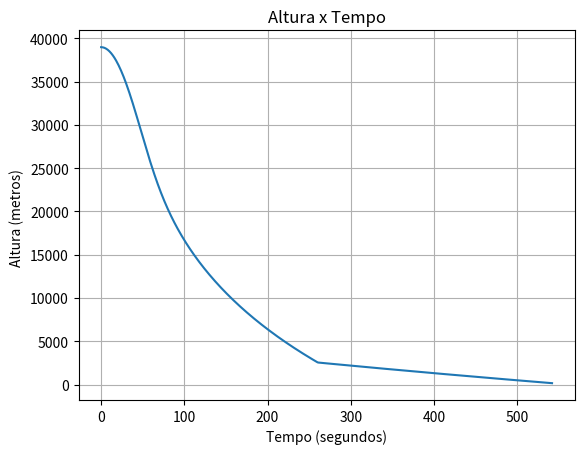
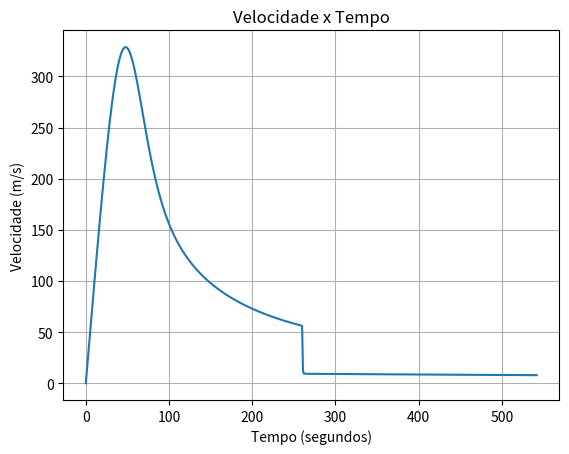
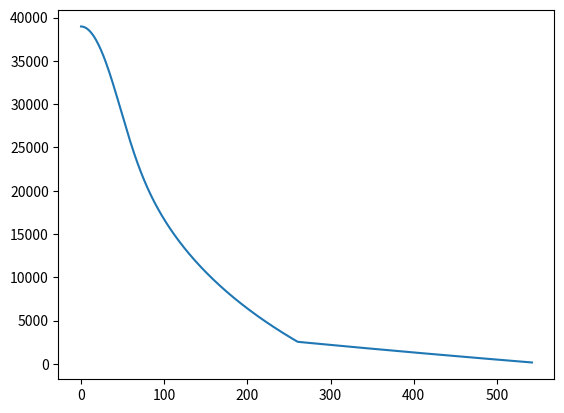

Write the Python code that produced these figures, in order. (Note: this script raises an exception after producing the figures.)
mt = 150                #Massa do conjunto humano + acessorios
M =  5.972e24          #Massa da Terra
G = 6.67e-11           #Constante de gravitação universal
R = 6371000             #Raio da Terra
po = 1.225              #Densidade ao nível do mar
ho = 7500               #Constante de decaimento exponencial

import pandas
from math import*
from scipy.integrate import odeint
import numpy as np
import matplotlib.pyplot as plt

def modelo(Y, t):
    y = Y[0]
    vy = Y[1]
    if y >= 2560: 
        A = 1.0     #Área de uma pessoa com os braços abertos
        Cd= 1.1      #Coeficiente de arrasto do ar para uma pessoa em queda livre
    else:            #Após a abertura do paraquedas
        A = 20       #Área do paraquedas aberto 
        Cd= 2        #Coeficiente de arrasto do ar para o paraquedas
    p = po*(e**(-y/ho))
    dydt = vy
    dvydt = (p*Cd*A*(vy**2))/(2*mt) - (G*M/((R+y)**2))
    L = [dydt, dvydt]
    return L

y0 = 38969           #Altura inicial do humano (m)
v0 = 0               #Velocidade inicial (m/s)
Y0 = [y0, v0]        # Condicoes iniciais

dt = 1
tf = 543
lista_t = np.arange(0, tf, dt)

q = odeint(modelo, Y0, lista_t)
y_lista = q[:,0]
vy_lista = abs(q[:,1])

#Implementação

plt.plot(lista_t, y_lista)
plt.title("Altura x Tempo")
plt.xlabel("Tempo (segundos)")
plt.ylabel("Altura (metros) ")
plt.grid()
plt.show()

plt.plot(lista_t, vy_lista)
plt.title("Velocidade x Tempo")
plt.xlabel("Tempo (segundos)")
plt.ylabel("Velocidade (m/s)")
plt.grid()
plt.show()

#Validação



plt.plot(lista_t, y_lista, label = "Implementação")
plt.plot(lista_t, y_real, 'ro', label = "Dados reais")
plt.title("Altura x Tempo")
plt.xlabel("Tempo (segundos)")
plt.ylabel("Altura (metros) ")
plt.grid()
plt.legend()
plt.show()

plt.plot(lista_t, vy_lista, label = "Implementação")
plt.plot(lista_t, vy_real, 'ro', label = "Dados reais")
plt.title("Velocidade x Tempo")
plt.xlabel("Tempo (segundos)")
plt.ylabel("Velocidade (m/s)")
plt.grid()
plt.legend()
plt.show()

# a = np.arange(38969, 0, -10)

# def densi(ly):
#     r = []
#     for al in ly:
#         p = po*(e**(-al/ho))
#         r.append(p)
#     return r

# k = densi(a)

# plt.plot(a, k)
# plt.title("Densidade do ar x Altura")
# plt.xlabel("Altura(m)")
# plt.ylabel("Densidade do ar (kg/m3))")
# plt.show()
